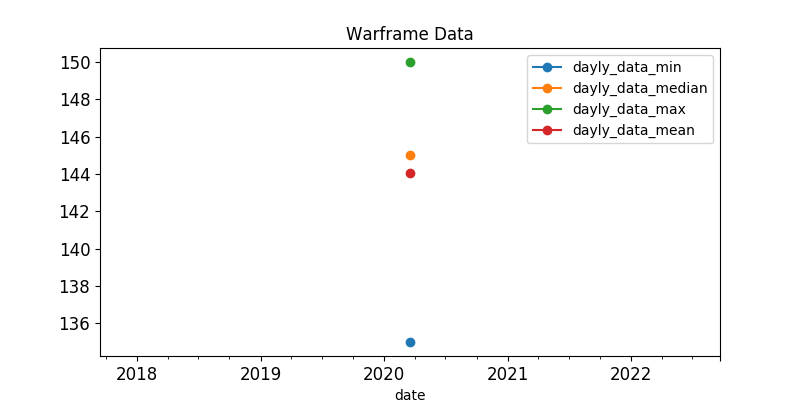

Source data for this figure (header and first rows):
, last_seen, user, status_data, platinum, order_type
459, 2020-03-18, SuNDriFT7, ingame, 135.0, sell
77, 2020-03-18, -DS-Kathleen-, ingame, 138.0, sell
455, 2020-03-18, ROunTed, ingame, 140.0, sell
373, 2020-03-18, Kony9902, ingame, 140.0, sell
54, 2020-03-18, FRTE_Profos117, ingame, 140.0, sell
458, 2020-03-18, Rakiane, ingame, 140.0, sell
436, 2020-03-18, TheVenetrix, ingame, 144.0, sell
457, 2020-03-18, otoufutime, ingame, 145.0, sell
435, 2020-03-18, Roksan5, ingame, 145.0, sell
454, 2020-03-18, St3fPrime, ingame, 146.0, sell
456, 2020-03-18, OWLNights, ingame, 149.0, sell
294, 2020-03-18, -VV-JusticerPK, ingame, 149.0, sell
358, 2020-03-18, ZeaGate, ingame, 150.0, sell
191, 2020-03-18, Defos.74rus, ingame, 150.0, sell
5, 2020-03-18, ------sepulchrave------, online, 150.0, sell
